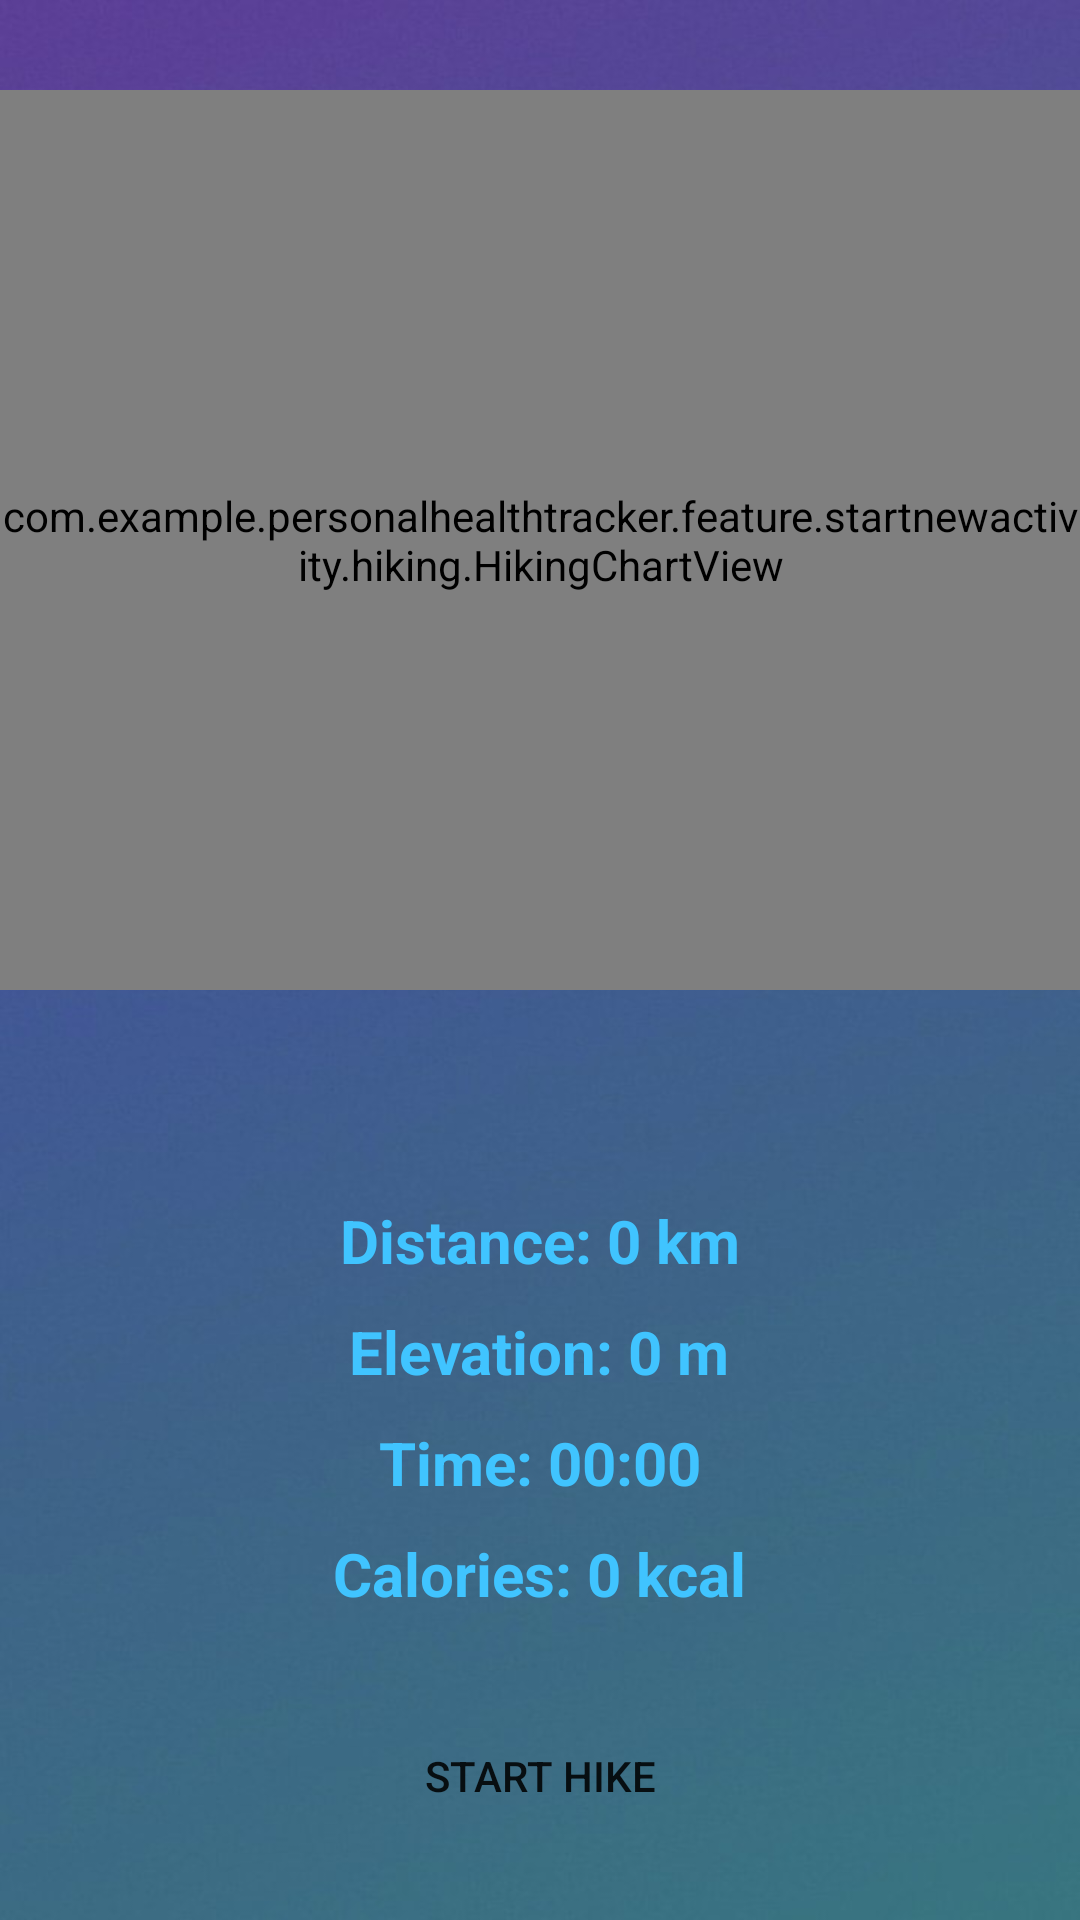

Layout XML and referenced resources for this Android screen:
<!-- AndroidManifest.xml: application theme Theme.PersonalHealthTracker -->
<!-- res/layout/fragment_hiking.xml -->
<FrameLayout xmlns:android="http://schemas.android.com/apk/res/android"
    xmlns:tools="http://schemas.android.com/tools"
    android:layout_width="match_parent"
    android:layout_height="match_parent"
    android:theme="@style/ThemeOverlay.PersonalHealthTracker.FullscreenContainer"
    tools:context=".feature.startnewactivity.hiking.HikingFragment">

    
    <com.example.personalhealthtracker.feature.startnewactivity.hiking.HikingChartView
        android:id="@+id/hiking_chart"
        android:layout_width="match_parent"
        android:layout_height="300dp"
        android:layout_marginTop="30dp"
        android:layout_marginBottom="50dp" />

    
    <LinearLayout
        android:id="@+id/statistics_display"
        android:orientation="vertical"
        android:gravity="center"
        android:layout_width="match_parent"
        android:layout_height="wrap_content"
        android:layout_gravity="bottom|center_horizontal"
        android:padding="24dp">

        <TextView
            android:id="@+id/distance_stat"
            android:text="Distance: 0 km"
            android:textSize="20sp"
            android:textColor="?attr/fullscreenTextColor"
            android:textStyle="bold"
            android:layout_width="wrap_content"
            android:layout_height="wrap_content"
            android:paddingBottom="10dp" />

        <TextView
            android:id="@+id/elevation_stat"
            android:text="Elevation: 0 m"
            android:textSize="20sp"
            android:textColor="?attr/fullscreenTextColor"
            android:textStyle="bold"
            android:layout_width="wrap_content"
            android:layout_height="wrap_content"
            android:paddingBottom="10dp" />

        <TextView
            android:id="@+id/time_elapsed_stat"
            android:text="Time: 00:00"
            android:textSize="20sp"
            android:textColor="?attr/fullscreenTextColor"
            android:textStyle="bold"
            android:layout_width="wrap_content"
            android:layout_height="wrap_content"
            android:paddingBottom="10dp" />

        <TextView
            android:id="@+id/calories_stat"
            android:text="Calories: 0 kcal"
            android:textSize="20sp"
            android:textColor="?attr/fullscreenTextColor"
            android:textStyle="bold"
            android:layout_width="wrap_content"
            android:layout_height="wrap_content"
            android:paddingBottom="10dp" />

        <Button
            android:id="@+id/start_button"
            android:text="Start Hike"
            android:layout_width="wrap_content"
            android:layout_height="wrap_content"
            android:background="?attr/selectableItemBackground"
            android:textColor="?android:attr/textColorPrimary"
            android:layout_marginTop="20dp"
            android:layout_gravity="center" />
    </LinearLayout>
</FrameLayout>
<!-- resources referenced by this layout -->
<resources>
  <style name="ThemeOverlay.PersonalHealthTracker.FullscreenContainer" parent="">
          <item name="fullscreenBackgroundColor">@color/light_blue_600</item>
          <item name="fullscreenTextColor">@color/light_blue_A200</item>
      </style>
  <style name="Theme.PersonalHealthTracker" parent="Theme.MaterialComponents.Light">
          
          <item name="colorPrimary">@color/purple_500</item>
          <item name="colorPrimaryVariant">@color/purple_700</item>
          <item name="colorOnPrimary">@color/white</item>
          
          <item name="colorSecondary">@color/teal_200</item>
          <item name="colorSecondaryVariant">@color/teal_700</item>
          <item name="colorOnSecondary">@color/black</item>
          
          <item name="android:statusBarColor" tools:targetApi="l">?attr/colorPrimaryVariant</item>
          
          <item name="android:windowBackground">@drawable/mainbackground</item>
          <item name="android:textColor">@color/white</item>
          <item name="android:textColorHint">@color/white</item>
          <item name="colorControlNormal">@color/white</item>
          <item name="colorControlActivated">@color/white</item>
          <item name="colorControlHighlight">@color/white</item>
  
      </style>
  <color name="light_blue_600">#FF039BE5</color>
  <color name="light_blue_A200">#FF40C4FF</color>
  <color name="purple_500">#FF6200EE</color>
  <color name="purple_700">#FF3700B3</color>
  <color name="white">#FFFFFFFF</color>
  <color name="teal_200">#FF03DAC5</color>
  <color name="teal_700">#FF018786</color>
  <color name="black">#FF000000</color>
  <!-- drawable mainbackground: jpg bitmap (drawable, 46010 bytes) -->
</resources>
